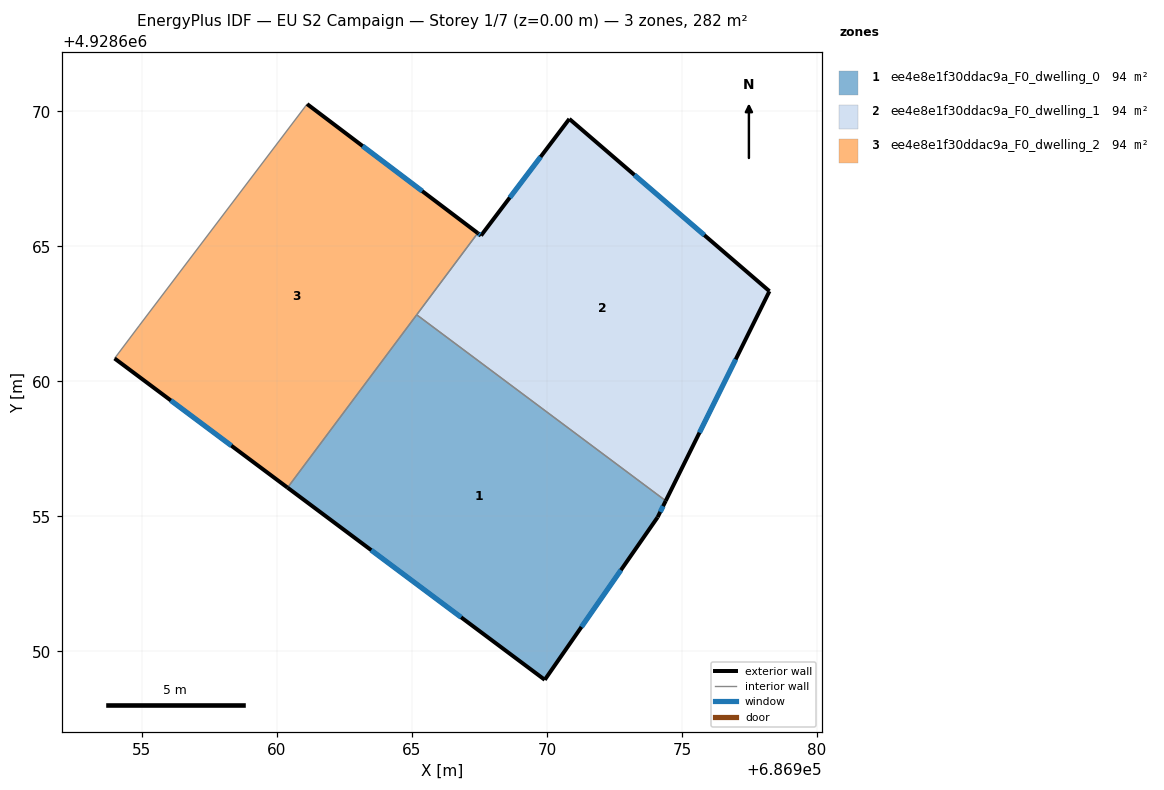
=== STOREY PLAN SPEC (per zone: floor XY polygon, exterior-wall plan segments, windows/doors) ===
zone 1: ee4e8e1f30ddac9a_F0_dwelling_0  (93.9 m²)
  floor: (686974.40, 4928655.58) (686974.09, 4928654.97) (686969.92, 4928648.95) (686960.39, 4928656.06) (686965.17, 4928662.46)
  exterior wall: (686960.39, 4928656.06) – (686969.92, 4928648.95)  [11.9 m]
    window: (686963.49, 4928653.75) – (686966.82, 4928651.26)  [4.4 m²]
  exterior wall: (686974.09, 4928654.97) – (686974.40, 4928655.58)  [0.7 m]
    window: (686974.19, 4928655.17) – (686974.30, 4928655.38)  [0.2 m²]
  exterior wall: (686969.92, 4928648.95) – (686974.09, 4928654.97)  [7.3 m]
    window: (686971.28, 4928650.91) – (686972.74, 4928653.01)  [2.7 m²]
  interior walls: 2
zone 2: ee4e8e1f30ddac9a_F0_dwelling_1  (93.9 m²)
  floor: (686978.24, 4928663.34) (686974.40, 4928655.58) (686965.17, 4928662.46) (686967.43, 4928665.49) (686967.56, 4928665.40) (686970.83, 4928669.72)
  exterior wall: (686967.56, 4928665.40) – (686967.43, 4928665.49)  [0.2 m]
    window: (686967.52, 4928665.43) – (686967.47, 4928665.46)  [0.1 m²]
  exterior wall: (686970.83, 4928669.72) – (686967.56, 4928665.40)  [5.4 m]
    window: (686969.76, 4928668.31) – (686968.62, 4928666.80)  [2.0 m²]
  exterior wall: (686978.24, 4928663.34) – (686970.83, 4928669.72)  [9.8 m]
    window: (686975.83, 4928665.41) – (686973.24, 4928667.64)  [3.6 m²]
  exterior wall: (686974.40, 4928655.58) – (686978.24, 4928663.34)  [8.7 m]
    window: (686975.64, 4928658.10) – (686976.99, 4928660.81)  [3.2 m²]
  interior walls: 2
zone 3: ee4e8e1f30ddac9a_F0_dwelling_2  (93.9 m²)
  floor: (686967.43, 4928665.49) (686960.39, 4928656.06) (686953.99, 4928660.85) (686954.90, 4928662.06) (686961.12, 4928670.27)
  exterior wall: (686967.43, 4928665.49) – (686961.12, 4928670.27)  [7.9 m]
    window: (686965.38, 4928667.04) – (686963.17, 4928668.71)  [2.9 m²]
  exterior wall: (686953.99, 4928660.85) – (686960.39, 4928656.06)  [8.0 m]
    window: (686956.07, 4928659.29) – (686958.31, 4928657.62)  [2.9 m²]
  interior walls: 4

=== DERIVED (storey summary) ===
Building: EU S2 Campaign
Storey: 1 of 7  (floor level z = 0.00 m)
Storey gross floor area: 281.6 m²
Zones on this storey: 3
  - ee4e8e1f30ddac9a_F0_dwelling_0: floor 93.9 m²; exterior wall 19.9 m (59.7 m²); 3 window(s) 7.3 m²; WWR 12.2%
  - ee4e8e1f30ddac9a_F0_dwelling_1: floor 93.9 m²; exterior wall 24.0 m (72.0 m²); 4 window(s) 8.8 m²; WWR 12.2%
  - ee4e8e1f30ddac9a_F0_dwelling_2: floor 93.9 m²; exterior wall 15.9 m (47.8 m²); 2 window(s) 5.8 m²; WWR 12.2%
Zone adjacency (shared interzone walls):
  - ee4e8e1f30ddac9a_F0_dwelling_0 ↔ ee4e8e1f30ddac9a_F0_dwelling_1
  - ee4e8e1f30ddac9a_F0_dwelling_0 ↔ ee4e8e1f30ddac9a_F0_dwelling_2
  - ee4e8e1f30ddac9a_F0_dwelling_1 ↔ ee4e8e1f30ddac9a_F0_dwelling_2